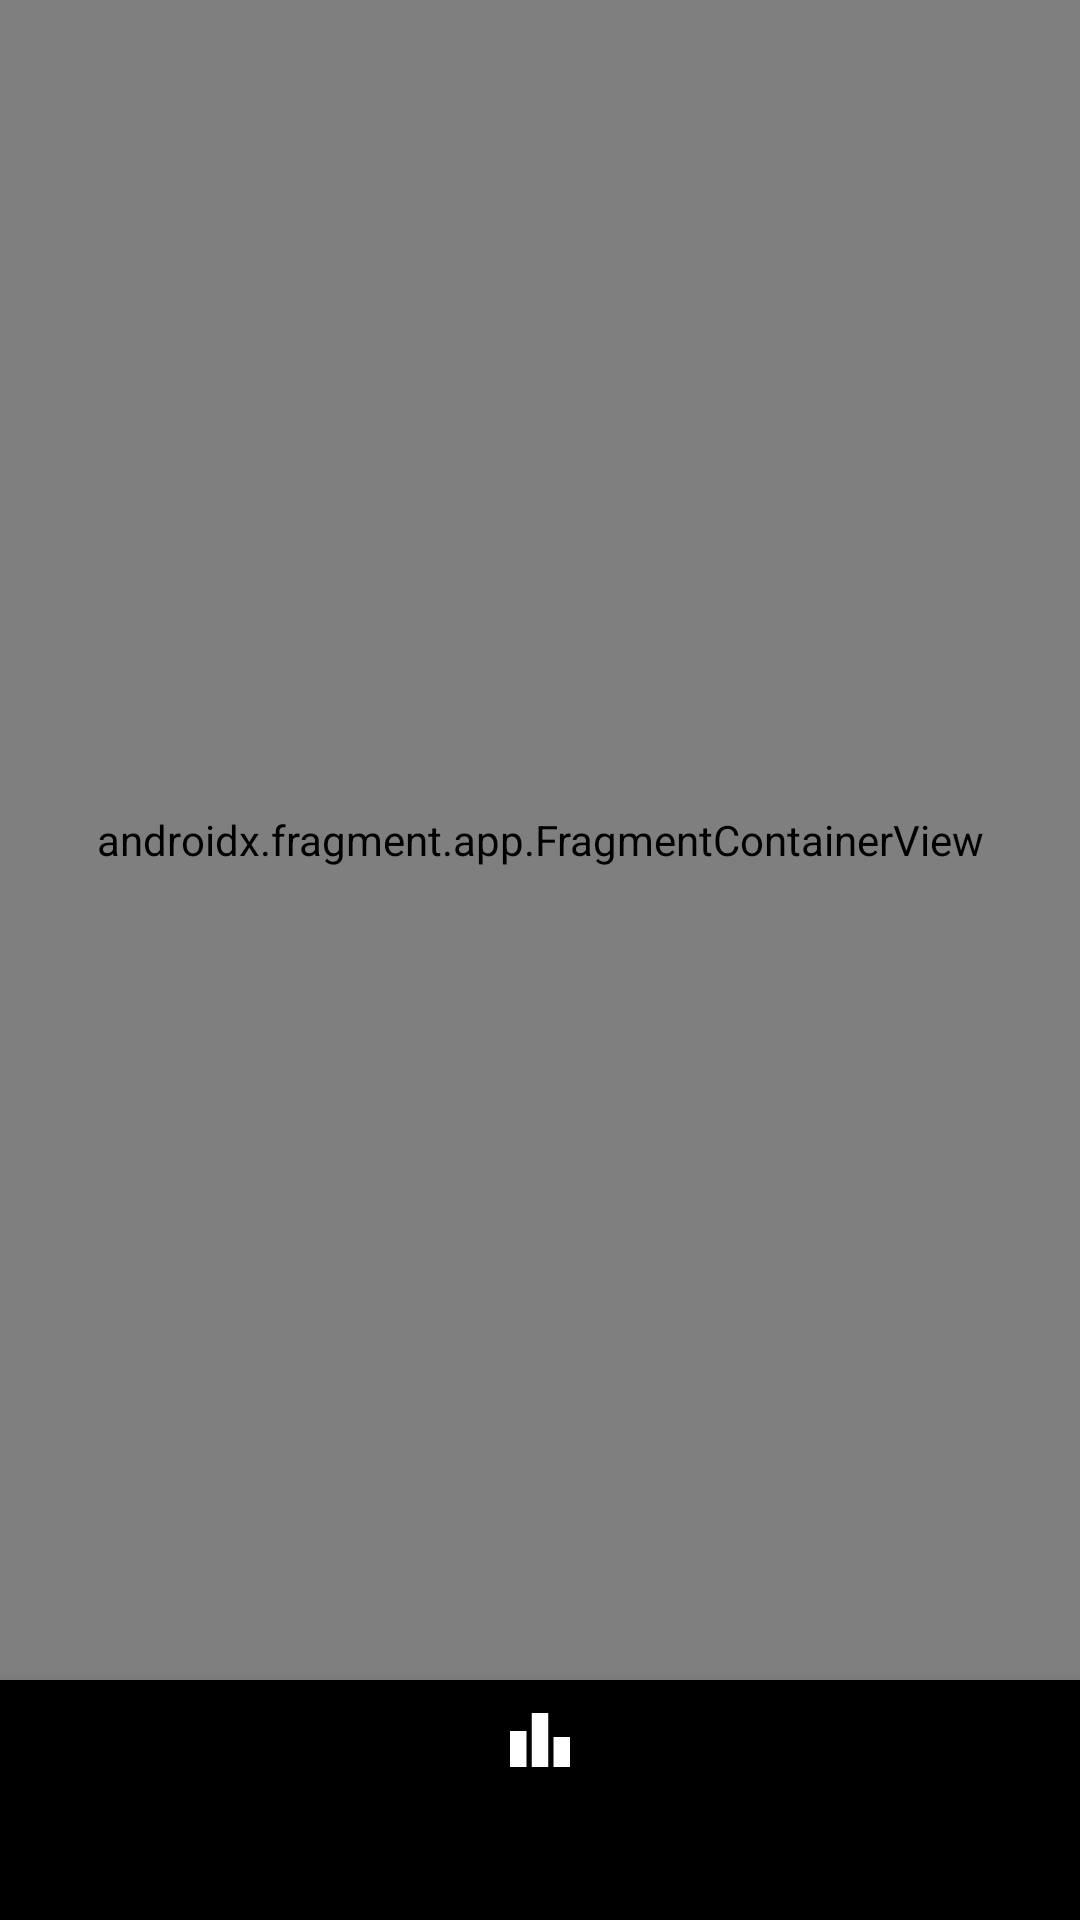

Layout XML and referenced resources for this Android screen:
<!-- AndroidManifest.xml: application theme Theme.TheEnigma -->
<!-- res/layout/activity_main2.xml -->
<?xml version="1.0" encoding="utf-8"?>
<androidx.constraintlayout.widget.ConstraintLayout xmlns:android="http://schemas.android.com/apk/res/android"
    xmlns:app="http://schemas.android.com/apk/res-auto"
    xmlns:tools="http://schemas.android.com/tools"
    android:layout_width="match_parent"
    android:layout_height="match_parent"
    tools:context=".activities.MainActivity2">



    <com.google.android.material.bottomnavigation.BottomNavigationView
        android:id="@+id/bottomNavigationView"
        android:layout_width="match_parent"
        android:layout_height="80dp"
        android:background="@color/black"
        android:clickable="true"
        app:itemRippleColor="#006DFF"
        app:itemIconTint="@color/white"
        app:layout_constraintBottom_toBottomOf="parent"
        app:menu="@menu/bot_nav_menu"
        android:focusable="true" />

    <androidx.fragment.app.FragmentContainerView
        android:id="@+id/nav_host_fragment2"
        android:name="androidx.navigation.fragment.NavHostFragment"
        android:layout_width="match_parent"
        android:layout_height="match_parent"
        android:layout_marginBottom="80dp"
        app:defaultNavHost="true"
        app:layout_constraintBottom_toTopOf="@+id/bottomNavigationView"
        app:navGraph="@navigation/nav_graph_2" />

</androidx.constraintlayout.widget.ConstraintLayout>
<!-- resources referenced by this layout -->
<resources>
  <color name="black">#FF000000</color>
  <color name="white">#FFFFFFFF</color>
  <style name="Theme.TheEnigma" parent="Theme.MaterialComponents.DayNight.NoActionBar">
          
          <item name="colorPrimary">@color/black</item>
          <item name="colorPrimaryVariant">@color/black</item>
          <item name="colorOnPrimary">@color/white</item>
          
          <item name="colorSecondary">@color/black</item>
          <item name="colorSecondaryVariant">@color/black</item>
          <item name="colorOnSecondary">@color/black</item>
          
          <item name="android:statusBarColor" tools:targetApi="l">?attr/colorPrimaryVariant</item>
          
      </style>
</resources>
